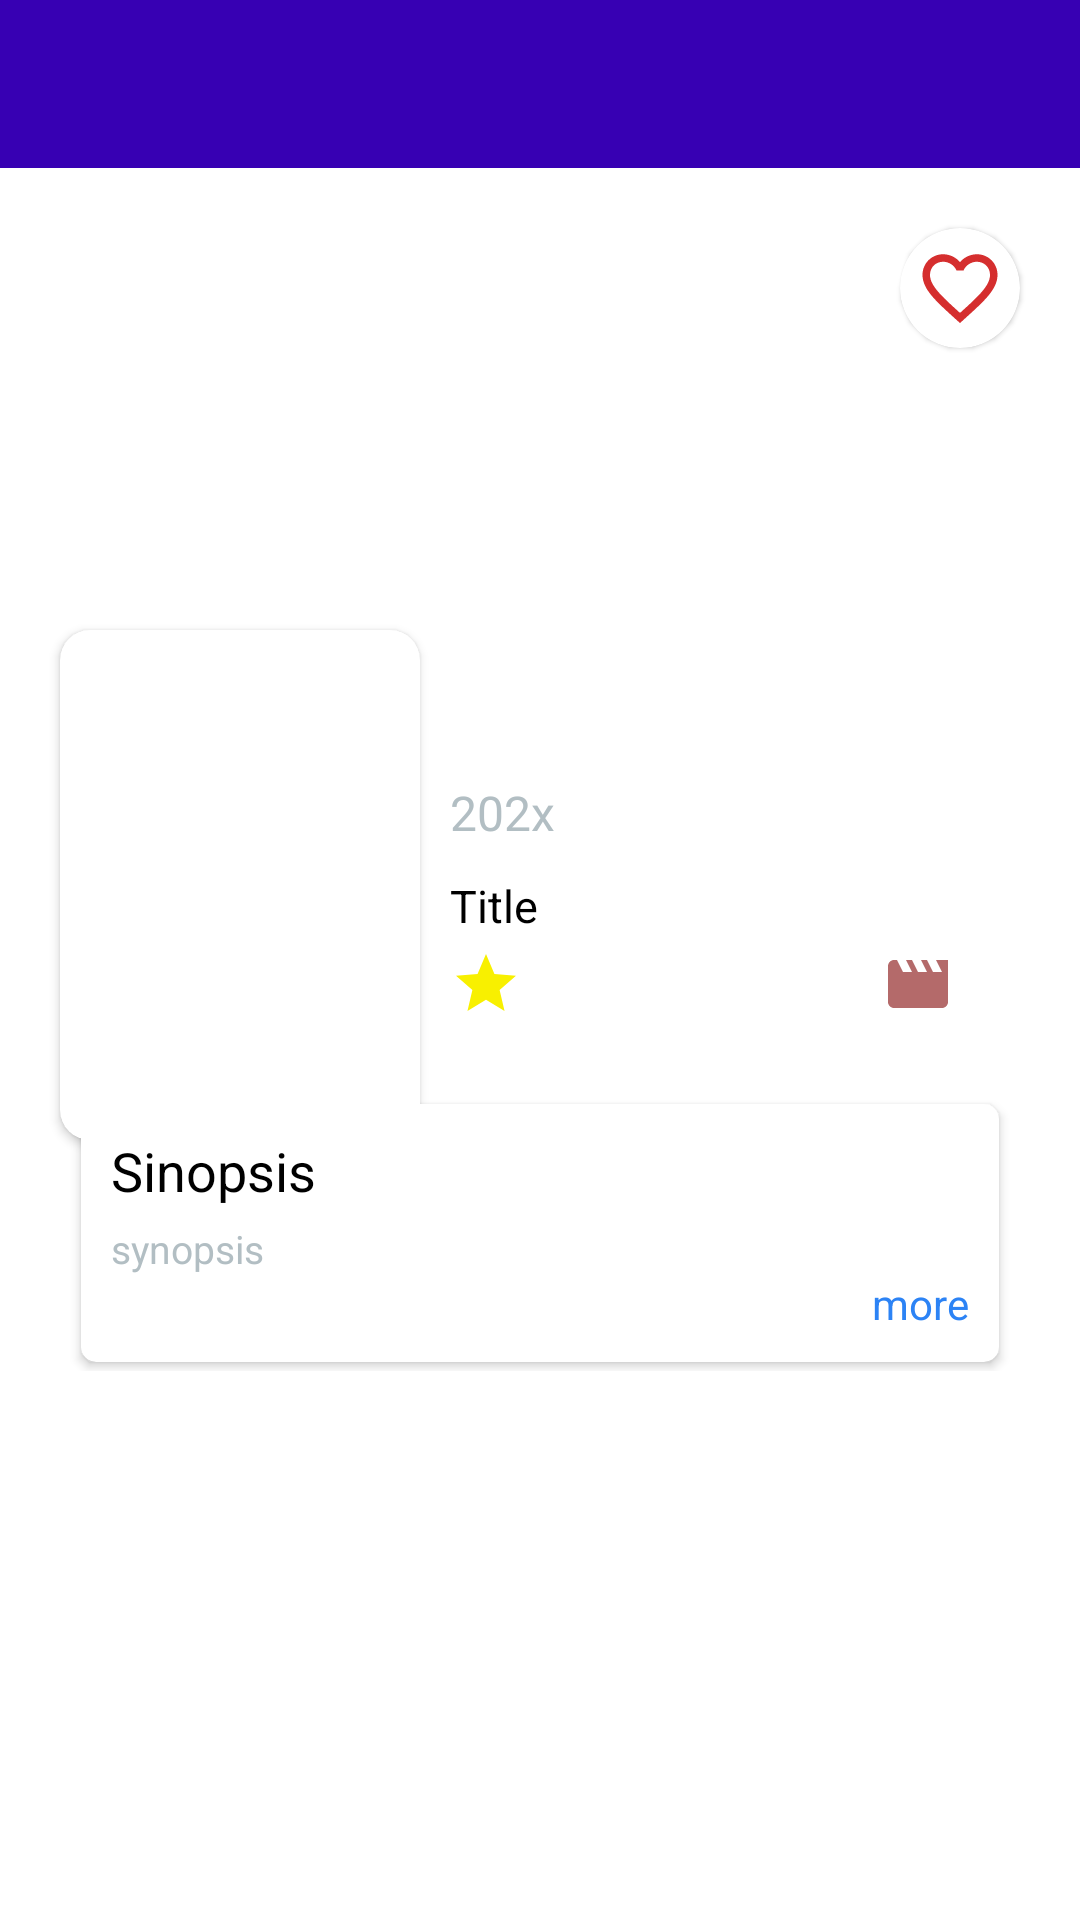

Write the Android layout XML for this screen, with the resource values it uses.
<!-- AndroidManifest.xml: application theme Theme.FinalTaskAndroid -->
<!-- res/layout/activity_main2.xml -->
<?xml version="1.0" encoding="utf-8"?>
<androidx.core.widget.NestedScrollView xmlns:android="http://schemas.android.com/apk/res/android"
    xmlns:app="http://schemas.android.com/apk/res-auto"
    xmlns:tools="http://schemas.android.com/tools"
    android:layout_width="match_parent"
    android:layout_height="match_parent"
    tools:context=".MainActivity2">
    <androidx.constraintlayout.widget.ConstraintLayout
        android:layout_width="match_parent"
        android:layout_height="match_parent">
        <androidx.appcompat.widget.Toolbar
            android:id="@+id/toolbar"
            app:layout_constraintTop_toTopOf="parent"
            android:layout_width="match_parent"
            android:layout_height="wrap_content"
            android:background="@color/purple_700">
            <TextView
                android:id="@+id/tv_toolbar"
                android:layout_width="wrap_content"
                android:layout_height="wrap_content"
                android:textColor="@color/white"
                android:textSize="21sp"
                android:textStyle="bold"
                />
        </androidx.appcompat.widget.Toolbar>
        <com.google.android.material.card.MaterialCardView
            android:id="@+id/btn_favorite"
            android:layout_width="40dp"
            android:layout_height="40dp"
            app:layout_constraintEnd_toEndOf="parent"
            app:layout_constraintTop_toBottomOf="@id/toolbar"
            android:layout_margin="20dp"
            app:cardCornerRadius="200dp"
            android:background="@color/white"
            >
            <ImageView
                android:id="@+id/iv_favorite"
                android:layout_width="30dp"
                android:layout_height="30dp"
                android:layout_gravity="center"
                android:src="@drawable/baseline_favorite_border_24"/>
        </com.google.android.material.card.MaterialCardView>
        <ImageView
            android:id="@+id/ivBackdrop"
            android:layout_width="match_parent"
            android:layout_height="250dp"
            app:layout_constraintTop_toTopOf="parent"
            app:layout_constraintStart_toStartOf="parent"
            app:layout_constraintEnd_toEndOf="parent"
            android:scaleType="center"/>
        <View
            android:layout_width="match_parent"
            android:layout_height="250dp"
            app:layout_constraintStart_toStartOf="parent"
            app:layout_constraintEnd_toEndOf="parent"
            app:layout_constraintTop_toTopOf="parent"
            />
        <androidx.cardview.widget.CardView
            android:id="@+id/cvPoster"
            android:layout_width="120dp"
            android:layout_height="170dp"
            app:cardCornerRadius="10dp"
            android:layout_marginLeft="20dp"
            app:layout_constraintStart_toStartOf="parent"
            app:layout_constraintTop_toBottomOf="@id/ivBackdrop"
            android:translationY="-40dp"
            >
            <ImageView
                android:id="@+id/ivPoster"
                android:layout_width="match_parent"
                android:layout_height="match_parent"
                android:scaleType="centerCrop"/>
        </androidx.cardview.widget.CardView>
        <TextView
            android:id="@+id/tvYear"
            android:layout_width="wrap_content"
            android:layout_height="wrap_content"
            android:layout_marginTop="10dp"
            android:layout_marginLeft="10dp"
            android:textSize="16dp"
            android:text="202x"
            android:textColor="@color/mainGray"
            app:layout_constraintStart_toEndOf="@id/cvPoster"
            app:layout_constraintTop_toTopOf="@id/cvPoster"/>
        <TextView
            android:id="@+id/tvBullet"
            android:layout_width="wrap_content"
            android:layout_height="wrap_content"
            android:textSize="14dp"
            android:layout_marginLeft="10dp"
            android:textColor="@color/mainGray"
            app:layout_constraintStart_toEndOf="@id/tvYear"
            app:layout_constraintTop_toTopOf="@id/tvYear"
            app:layout_constraintBottom_toBottomOf="@id/tvYear"/>
        <TextView
            android:id="@+id/tvTitledetail"
            android:layout_width="0dp"
            android:layout_height="wrap_content"
            app:layout_constraintStart_toStartOf="@id/tvYear"
            app:layout_constraintTop_toBottomOf="@id/tvYear"
            android:text="Title"
            android:textColor="@color/black"
            android:layout_marginRight="10dp"
            app:layout_constraintEnd_toEndOf="parent"
            android:layout_marginTop="10dp"
            android:textSize="15dp"
            android:maxLines="2"
            android:ellipsize="end"/>
        <LinearLayout
            android:id="@+id/ll_rating_bar"
            android:layout_width="0dp"
            android:layout_height="wrap_content"
            android:layout_marginTop="4dp"
            android:layout_marginRight="24dp"
            android:orientation="horizontal"
            app:layout_constraintEnd_toEndOf="parent"
            app:layout_constraintStart_toStartOf="@+id/tvTitledetail"
            app:layout_constraintTop_toBottomOf="@+id/tvTitledetail">

            <ImageView
                android:layout_width="wrap_content"
                android:layout_height="wrap_content"
                android:src="@drawable/baseline_star_24"/>

            <TextView
                android:id="@+id/tvScore"
                android:layout_width="wrap_content"
                android:layout_height="match_parent"
                android:paddingTop="2dp"
                android:textColor="@color/mainGray"
                android:textSize="12sp"
                tools:text="XX"
                android:layout_marginStart="20dp"/>
            <ImageView
                android:id="@+id/ivMovie"
                android:layout_width="wrap_content"
                android:layout_height="wrap_content"
                android:src="@drawable/baseline_movie_24"
                android:layout_marginStart="100dp"/>
        </LinearLayout>

        <androidx.cardview.widget.CardView
            android:id="@+id/cv_synopsis"
            android:layout_width="match_parent"
            android:layout_height="0dp"
            android:layout_marginHorizontal="16dp"
            android:layout_marginTop="20dp"
            app:cardCornerRadius="5dp"
            android:layout_margin="25dp"
            app:cardPreventCornerOverlap="false"
            app:cardUseCompatPadding="true"
            app:layout_constraintEnd_toEndOf="parent"
            app:layout_constraintStart_toStartOf="parent"
            app:layout_constraintTop_toBottomOf="@id/ll_rating_bar"
            >
            <androidx.constraintlayout.widget.ConstraintLayout
                android:layout_width="match_parent"
                android:layout_height="match_parent"
                android:elevation="3dp"
                android:padding="10dp">


                <TextView
                    android:id="@+id/tvHeader"
                    android:layout_width="wrap_content"
                    android:layout_height="wrap_content"
                    android:text="Sinopsis"
                    android:textColor="@color/black"
                    android:textSize="18sp"
                    app:layout_constraintStart_toStartOf="parent"
                    app:layout_constraintTop_toTopOf="parent" />

                <TextView
                    android:id="@+id/tvSynopsis"
                    android:layout_width="match_parent"
                    android:layout_height="wrap_content"
                    android:ellipsize="end"
                    android:maxLines="2"
                    android:text="synopsis"
                    android:layout_marginTop="5dp"
                    android:textSize="13dp"
                    android:textColor="@color/mainGray"
                    app:layout_constraintStart_toStartOf="@id/tvHeader"
                    app:layout_constraintTop_toBottomOf="@id/tvHeader" />

                <TextView
                    android:id="@+id/tvMore"
                    android:layout_width="wrap_content"
                    android:layout_height="wrap_content"
                    android:text="more"
                    android:textColor="@color/mainBlue"
                    app:layout_constraintEnd_toEndOf="parent"
                    app:layout_constraintTop_toBottomOf="@id/tvSynopsis" />
            </androidx.constraintlayout.widget.ConstraintLayout>
        </androidx.cardview.widget.CardView>


    </androidx.constraintlayout.widget.ConstraintLayout>

</androidx.core.widget.NestedScrollView>
<!-- resources referenced by this layout -->
<resources>
  <color name="black">#FF000000</color>
  <color name="mainBlue">#FF2C83F5</color>
  <color name="mainGray">#FFB2BEC3</color>
  <color name="purple_700">#FF3700B3</color>
  <color name="white">#FFFFFFFF</color>
  <!-- drawable baseline_favorite_border_24 (drawable) -->
  <vector android:height="24dp" android:tint="#D52E2E"
      android:viewportHeight="24" android:viewportWidth="24"
      android:width="24dp" xmlns:android="http://schemas.android.com/apk/res/android">
      <path android:fillColor="@android:color/white" android:pathData="M16.5,3c-1.74,0 -3.41,0.81 -4.5,2.09C10.91,3.81 9.24,3 7.5,3 4.42,3 2,5.42 2,8.5c0,3.78 3.4,6.86 8.55,11.54L12,21.35l1.45,-1.32C18.6,15.36 22,12.28 22,8.5 22,5.42 19.58,3 16.5,3zM12.1,18.55l-0.1,0.1 -0.1,-0.1C7.14,14.24 4,11.39 4,8.5 4,6.5 5.5,5 7.5,5c1.54,0 3.04,0.99 3.57,2.36h1.87C13.46,5.99 14.96,5 16.5,5c2,0 3.5,1.5 3.5,3.5 0,2.89 -3.14,5.74 -7.9,10.05z"/>
  </vector>
  <!-- drawable baseline_movie_24 (drawable) -->
  <vector android:height="24dp" android:tint="#B46A6A"
      android:viewportHeight="24" android:viewportWidth="24"
      android:width="24dp" xmlns:android="http://schemas.android.com/apk/res/android">
      <path android:fillColor="@android:color/white" android:pathData="M18,4l2,4h-3l-2,-4h-2l2,4h-3l-2,-4H8l2,4H7L5,4H4c-1.1,0 -1.99,0.9 -1.99,2L2,18c0,1.1 0.9,2 2,2h16c1.1,0 2,-0.9 2,-2V4h-4z"/>
  </vector>
  <!-- drawable baseline_star_24 (drawable) -->
  <vector android:height="24dp" android:tint="#F8F000"
      android:viewportHeight="24" android:viewportWidth="24"
      android:width="24dp" xmlns:android="http://schemas.android.com/apk/res/android">
      <path android:fillColor="@android:color/white" android:pathData="M12,17.27L18.18,21l-1.64,-7.03L22,9.24l-7.19,-0.61L12,2 9.19,8.63 2,9.24l5.46,4.73L5.82,21z"/>
  </vector>
  <style name="Theme.FinalTaskAndroid" parent="Theme.MaterialComponents.DayNight.NoActionBar">
          
          <item name="colorPrimary">@color/purple_500</item>
          <item name="colorPrimaryVariant">@color/purple_700</item>
          <item name="colorOnPrimary">@color/white</item>
          
          <item name="colorSecondary">@color/teal_200</item>
          <item name="colorSecondaryVariant">@color/teal_700</item>
          <item name="colorOnSecondary">@color/black</item>
          
          <item name="android:statusBarColor">?attr/colorPrimaryVariant</item>
          
      </style>
  <color name="purple_500">#FF6200EE</color>
  <color name="teal_200">#FF03DAC5</color>
  <color name="teal_700">#FF018786</color>
</resources>
